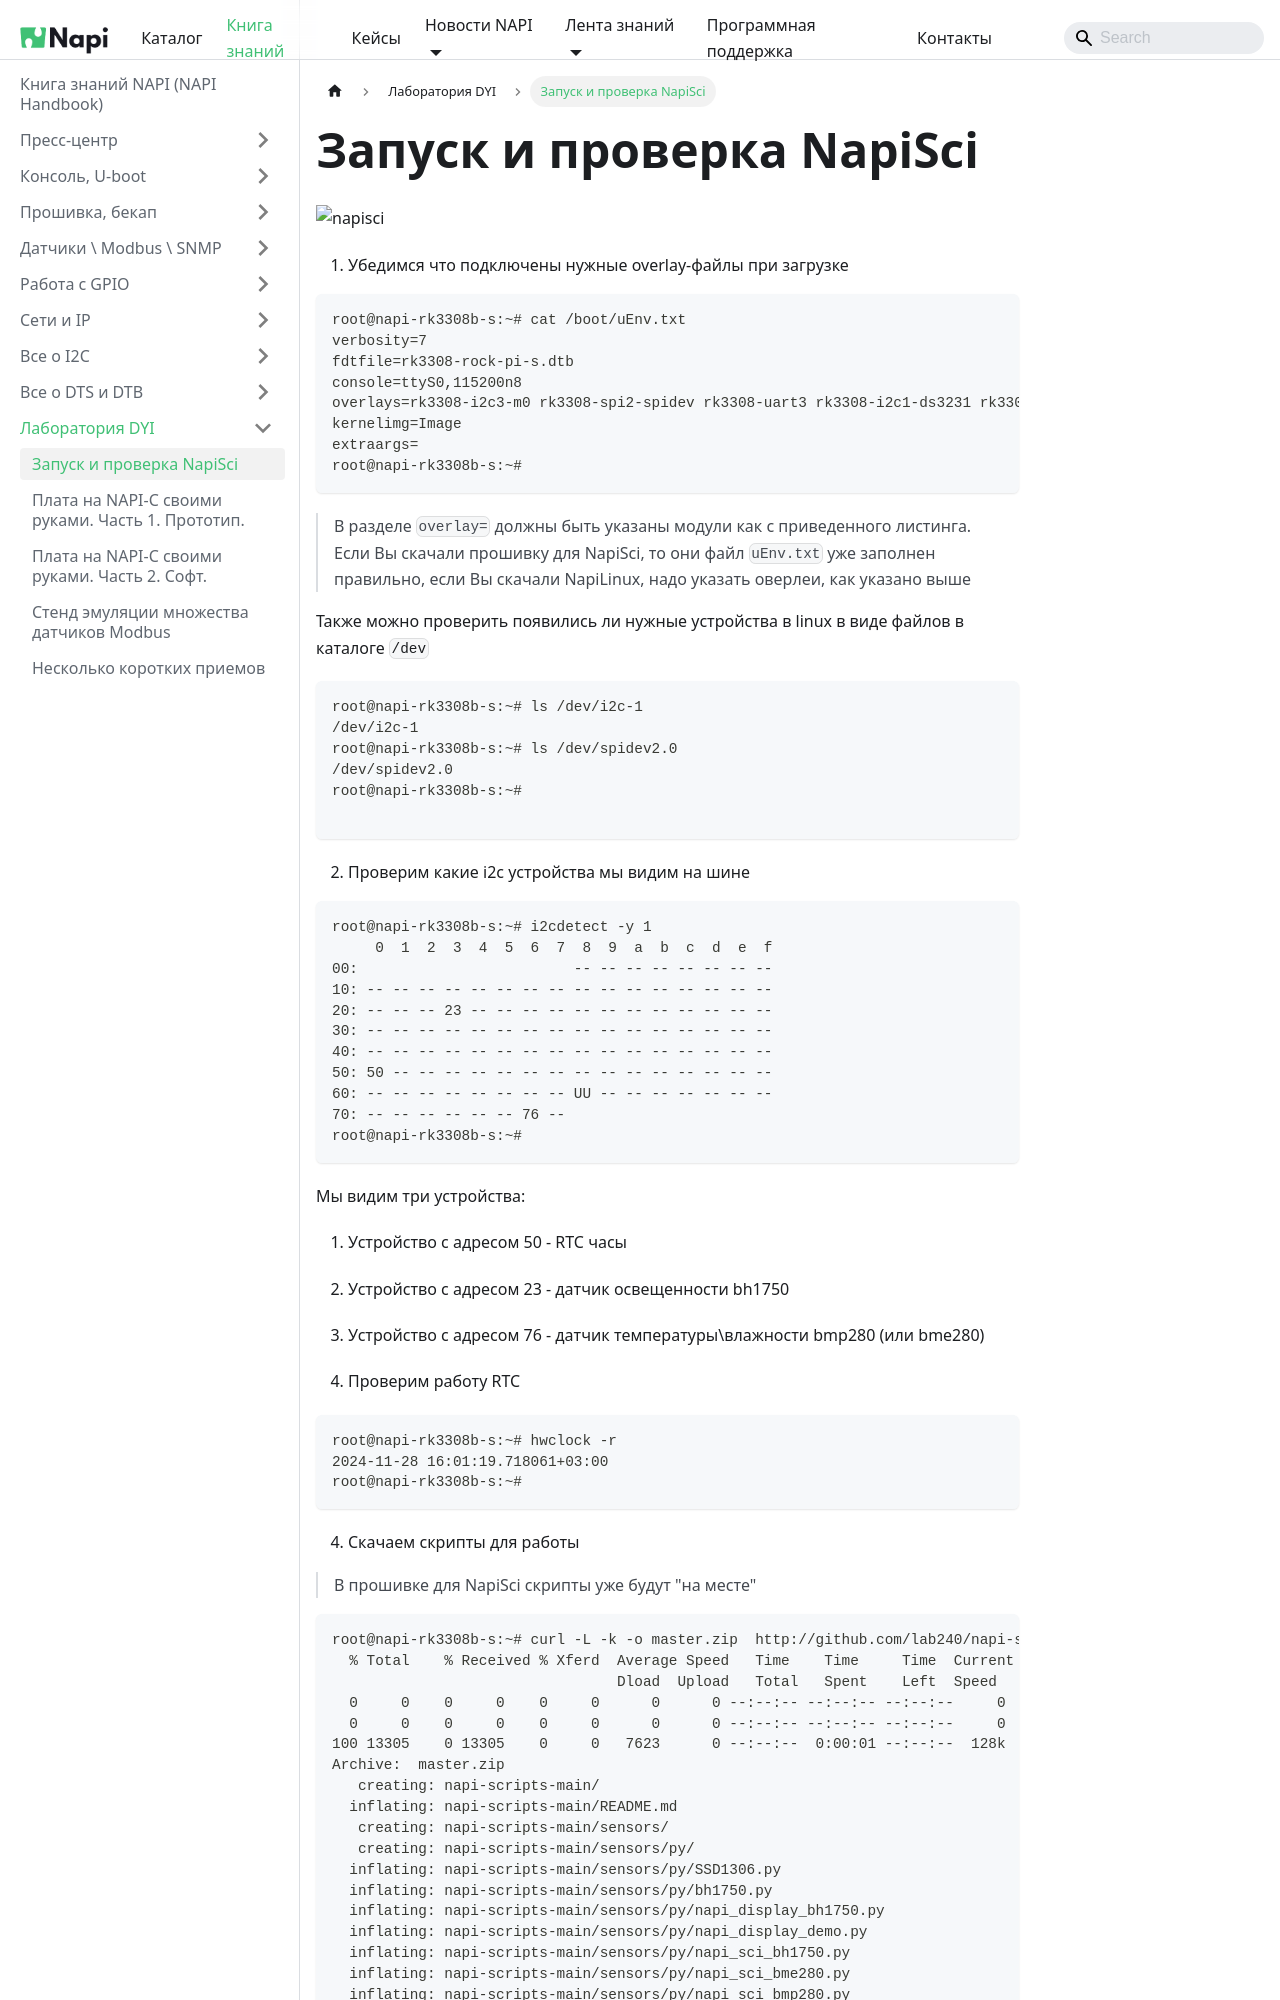

repository: lab240/napi-www · page: en/software/learn/napisci-first-start/index.html · generator: docusaurus

---
sidebar_position: 3
---

# Запуск и проверка NapiSci


![napisci](../../../docs/sci/napisci/img2/napisci2-sheme-with-blocks.jpg)


1. Убедимся что подключены нужные overlay-файлы при загрузке

```bash
root@napi-rk3308b-s:~# cat /boot/uEnv.txt
verbosity=7
fdtfile=rk3308-rock-pi-s.dtb
console=ttyS0,115200n8
overlays=rk3308-i2c3-m0 rk3308-spi2-spidev rk3308-uart3 rk3308-i2c1-ds3231 rk3308-usb-pcie-modem rk3308-usb20-host
kernelimg=Image
extraargs=
root@napi-rk3308b-s:~#
```

>В разделе `overlay=` должны быть указаны модули как с приведенного листинга. Если Вы скачали прошивку для NapiSci, то они файл `uEnv.txt` уже заполнен правильно, если Вы скачали NapiLinux, надо указать оверлеи, как указано выше

Также можно проверить появились ли нужные устройства в linux в виде файлов в каталоге `/dev`

```bash
root@napi-rk3308b-s:~# ls /dev/i2c-1
/dev/i2c-1
root@napi-rk3308b-s:~# ls /dev/spidev2.0
/dev/spidev2.0
root@napi-rk3308b-s:~#

```

2. Проверим какие i2c устройства мы видим на шине

```bash
root@napi-rk3308b-s:~# i2cdetect -y 1
     0  1  2  3  4  5  6  7  8  9  a  b  c  d  e  f
00:                         -- -- -- -- -- -- -- --
10: -- -- -- -- -- -- -- -- -- -- -- -- -- -- -- --
20: -- -- -- 23 -- -- -- -- -- -- -- -- -- -- -- --
30: -- -- -- -- -- -- -- -- -- -- -- -- -- -- -- --
40: -- -- -- -- -- -- -- -- -- -- -- -- -- -- -- --
50: 50 -- -- -- -- -- -- -- -- -- -- -- -- -- -- --
60: -- -- -- -- -- -- -- -- UU -- -- -- -- -- -- --
70: -- -- -- -- -- -- 76 --
root@napi-rk3308b-s:~#
```

Мы видим три устройства:

1. Устройство с адресом 50 - RTC часы
2. Устройство с адресом 23 - датчик освещенности bh1750
3. Устройство с адресом 76 - датчик температуры\влажности bmp280 (или bme280)

3. Проверим работу RTC

```bash
root@napi-rk3308b-s:~# hwclock -r
2024-11-28 16:01:19.718061+03:00
root@napi-rk3308b-s:~#
```

4. Скачаем скрипты для работы

> В прошивке для NapiSci скрипты уже будут "на месте"
